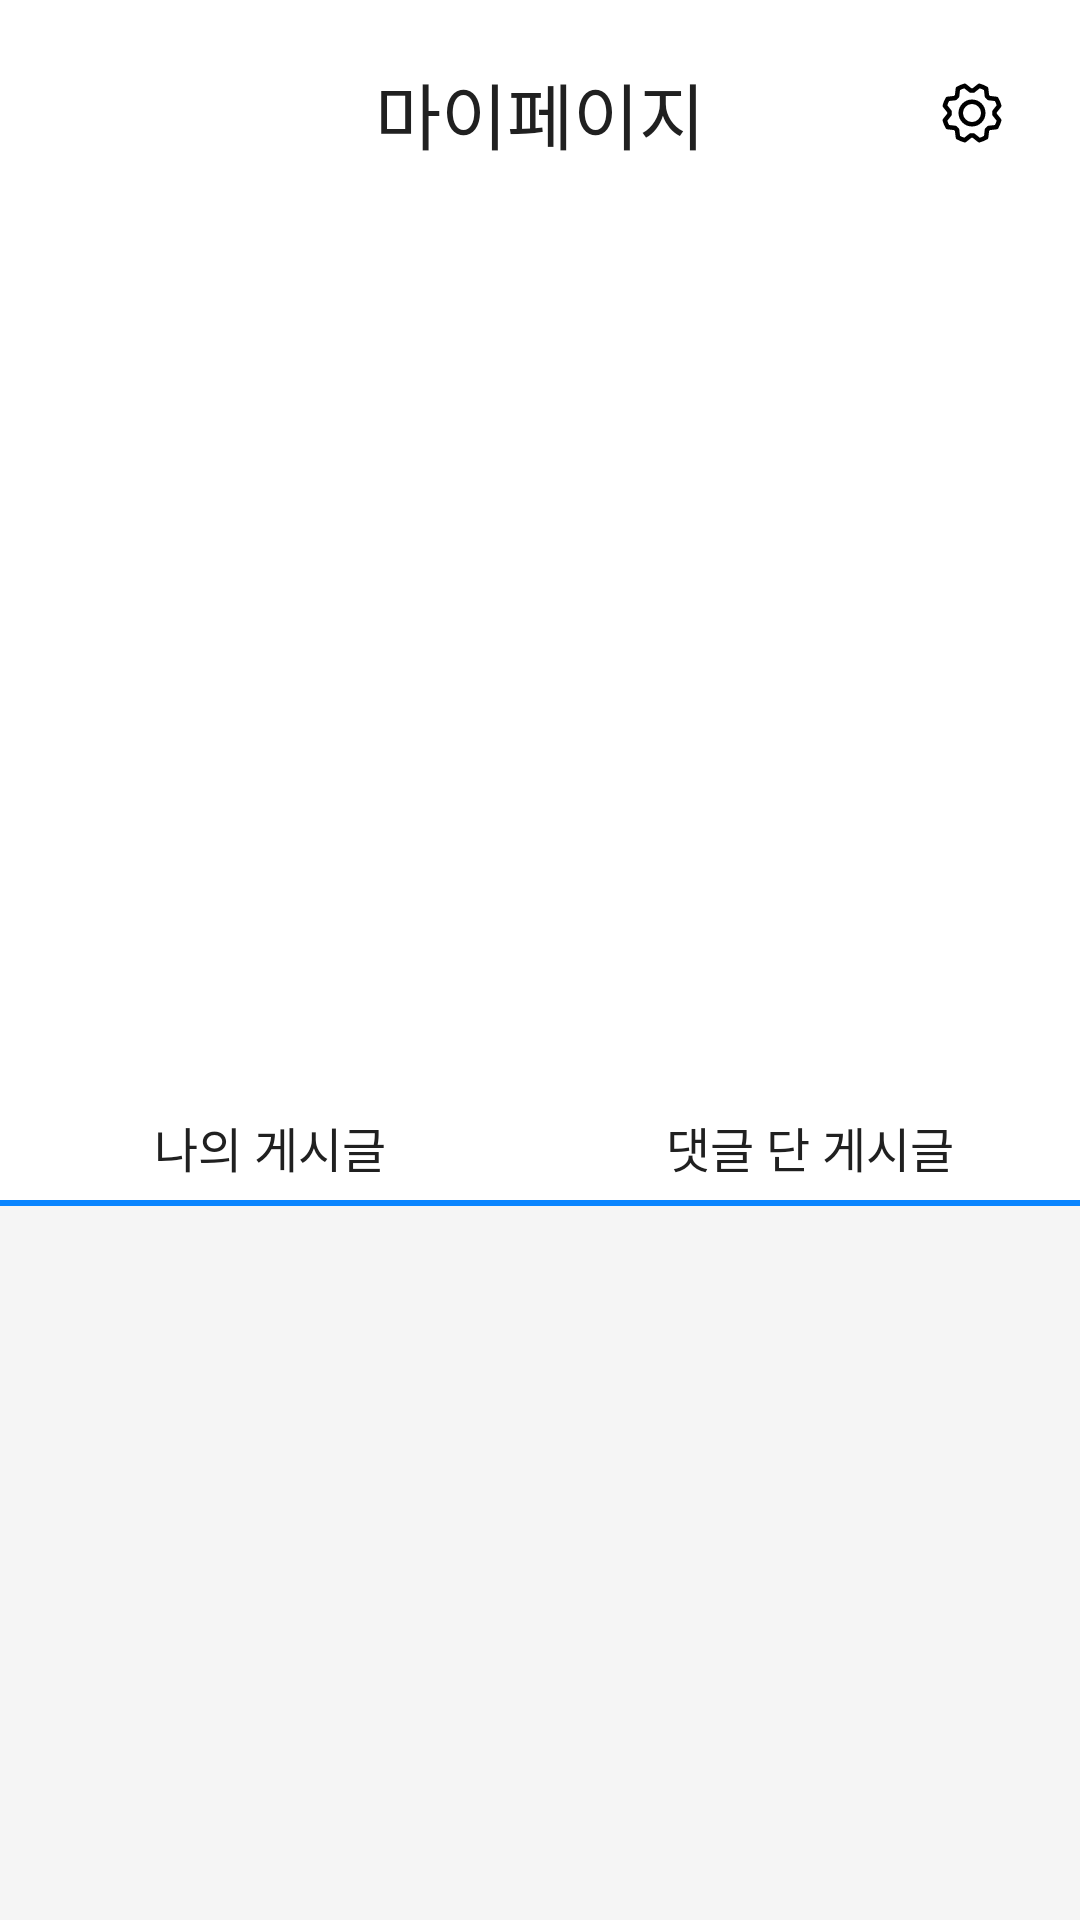

Layout XML and referenced resources for this Android screen:
<!-- AndroidManifest.xml: fallback theme Theme.MaterialComponents.DayNight.NoActionBar -->
<!-- res/layout/fragment_mypage.xml -->
<?xml version="1.0" encoding="utf-8"?>
<androidx.constraintlayout.widget.ConstraintLayout xmlns:android="http://schemas.android.com/apk/res/android"
    xmlns:app="http://schemas.android.com/apk/res-auto"
    xmlns:tools="http://schemas.android.com/tools"
    android:layout_width="match_parent"
    android:layout_height="match_parent">

    <androidx.constraintlayout.widget.ConstraintLayout
        android:id="@+id/cl_header"
        android:layout_width="match_parent"
        android:layout_height="wrap_content"
        android:paddingTop="20dp"
        android:paddingBottom="24dp"
        app:layout_constraintTop_toTopOf="parent">

        <View
            android:id="@+id/emptyView"
            android:layout_width="24dp"
            android:layout_height="24dp"
            android:layout_marginStart="24dp"
            app:layout_constraintBottom_toBottomOf="parent"
            app:layout_constraintStart_toStartOf="parent"
            app:layout_constraintTop_toTopOf="parent" />

        <TextView
            android:id="@+id/tv_header"
            android:layout_width="0dp"
            android:layout_height="wrap_content"
            android:layout_marginHorizontal="20dp"
            android:fontFamily="@font/pretendard_semibold"
            android:gravity="center"
            android:text="마이페이지"
            android:textColor="@color/gray900"
            android:textSize="24sp"
            app:layout_constraintBottom_toBottomOf="parent"
            app:layout_constraintEnd_toStartOf="@id/iv_setup"
            app:layout_constraintStart_toEndOf="@id/emptyView"
            app:layout_constraintTop_toTopOf="parent" />

        <ImageView
            android:id="@+id/iv_setup"
            android:layout_width="24dp"
            android:layout_height="24dp"
            android:layout_marginEnd="24dp"
            android:src="@drawable/ic_gear"
            app:layout_constraintBottom_toBottomOf="parent"
            app:layout_constraintEnd_toEndOf="parent"
            app:layout_constraintTop_toTopOf="parent" />

    </androidx.constraintlayout.widget.ConstraintLayout>

    <ImageView
        android:id="@+id/iv_background_photo"
        android:layout_width="match_parent"
        android:layout_height="0dp"
        app:layout_constraintDimensionRatio="412:194"
        app:layout_constraintTop_toBottomOf="@id/cl_header"
        tools:background="@color/mong200" />

    <ImageView
        android:id="@+id/iv_profile"
        android:layout_width="120dp"
        android:layout_height="120dp"
        android:background="@drawable/shape_circle"
        android:scaleType="centerCrop"
        app:layout_constraintBottom_toBottomOf="@id/iv_background_photo"
        app:layout_constraintEnd_toEndOf="parent"
        app:layout_constraintStart_toStartOf="parent"
        app:layout_constraintTop_toBottomOf="@id/iv_background_photo" />

    <TextView
        android:id="@+id/tv_nickname"
        android:layout_width="match_parent"
        android:layout_height="wrap_content"
        android:layout_marginHorizontal="80dp"
        android:layout_marginTop="12dp"
        android:fontFamily="@font/pretendard_semibold"
        android:gravity="center"
        android:textColor="@color/gray900"
        android:textSize="18sp"
        app:layout_constraintEnd_toEndOf="parent"
        app:layout_constraintStart_toStartOf="parent"
        app:layout_constraintTop_toBottomOf="@id/iv_profile"
        tools:text="닉네임" />

    <androidx.constraintlayout.widget.ConstraintLayout
        android:id="@+id/clTab"
        android:layout_width="match_parent"
        android:layout_height="wrap_content"
        android:layout_marginTop="16dp"
        app:layout_constraintTop_toBottomOf="@id/tv_nickname">

        <androidx.constraintlayout.widget.ConstraintLayout
            android:id="@+id/cl_my_post"
            android:layout_width="0dp"
            android:layout_height="wrap_content"
            android:paddingTop="10dp"
            android:paddingBottom="8dp"
            app:layout_constraintBottom_toBottomOf="parent"
            app:layout_constraintEnd_toStartOf="@id/cl_review_post"
            app:layout_constraintStart_toStartOf="parent"
            app:layout_constraintTop_toTopOf="parent">

            <TextView
                android:id="@+id/tv_my_post"
                android:layout_width="wrap_content"
                android:layout_height="wrap_content"
                android:fontFamily="@font/pretendard_semibold"
                android:text="나의 게시글"
                android:textColor="@color/gray900"
                android:textSize="16sp"
                app:layout_constraintBottom_toBottomOf="parent"
                app:layout_constraintEnd_toEndOf="parent"
                app:layout_constraintStart_toStartOf="parent"
                app:layout_constraintTop_toTopOf="parent" />

        </androidx.constraintlayout.widget.ConstraintLayout>

        <View
            android:id="@+id/viewLine1"
            android:layout_width="0dp"
            android:layout_height="2dp"
            android:background="@color/mong500"
            app:layout_constraintStart_toStartOf="@id/cl_my_post"
            app:layout_constraintEnd_toEndOf="@id/cl_my_post"
            app:layout_constraintBottom_toBottomOf="@id/cl_my_post"/>

        <androidx.constraintlayout.widget.ConstraintLayout
            android:id="@+id/cl_review_post"
            android:layout_width="0dp"
            android:layout_height="wrap_content"
            android:paddingTop="10dp"
            android:paddingBottom="8dp"
            app:layout_constraintBottom_toBottomOf="parent"
            app:layout_constraintEnd_toEndOf="parent"
            app:layout_constraintStart_toEndOf="@id/cl_my_post"
            app:layout_constraintTop_toTopOf="parent">


            <TextView
                android:id="@+id/tv_review_post"
                android:layout_width="wrap_content"
                android:layout_height="wrap_content"
                android:fontFamily="@font/pretendard_semibold"
                android:text="댓글 단 게시글"
                android:textColor="@color/gray900"
                android:textSize="16sp"
                app:layout_constraintBottom_toBottomOf="parent"
                app:layout_constraintEnd_toEndOf="parent"
                app:layout_constraintStart_toStartOf="parent"
                app:layout_constraintTop_toTopOf="parent" />

        </androidx.constraintlayout.widget.ConstraintLayout>

        <View
            android:id="@+id/viewLine2"
            android:layout_width="0dp"
            android:layout_height="2dp"
            android:background="@color/mong500"
            app:layout_constraintStart_toStartOf="@id/cl_review_post"
            app:layout_constraintEnd_toEndOf="@id/cl_review_post"
            app:layout_constraintBottom_toBottomOf="@id/cl_review_post"/>

    </androidx.constraintlayout.widget.ConstraintLayout>

    <androidx.recyclerview.widget.RecyclerView
        android:id="@+id/rv_feed"
        android:layout_width="match_parent"
        android:layout_height="0dp"
        android:paddingVertical="16dp"
        android:paddingHorizontal="14dp"
        android:clipToPadding="false"
        android:background="@color/gray100"
        app:spanCount="2"
        tools:itemCount="8"
        app:layoutManager="androidx.recyclerview.widget.GridLayoutManager"
        tools:listitem="@layout/list_item_feed"
        app:layout_constraintTop_toBottomOf="@id/clTab"
        app:layout_constraintBottom_toBottomOf="parent"/>

</androidx.constraintlayout.widget.ConstraintLayout>
<!-- res/layout/list_item_feed.xml (included above) -->
<?xml version="1.0" encoding="utf-8"?>
<androidx.constraintlayout.widget.ConstraintLayout xmlns:android="http://schemas.android.com/apk/res/android"
    xmlns:app="http://schemas.android.com/apk/res-auto"
    xmlns:tools="http://schemas.android.com/tools"
    android:id="@+id/cl_photo"
    android:layout_width="match_parent"
    android:layout_height="wrap_content"
    android:padding="4dp">

    <ImageView
        android:id="@+id/iv_photo"
        android:layout_width="0dp"
        android:layout_height="0dp"
        android:scaleType="centerCrop"
        app:layout_constraintBottom_toBottomOf="parent"
        app:layout_constraintEnd_toEndOf="parent"
        app:layout_constraintStart_toStartOf="parent"
        app:layout_constraintTop_toTopOf="parent"
        tools:background="@color/gray300"
        app:layout_constraintDimensionRatio="1:1"/>

    <ImageView
        android:id="@+id/iv_like"
        android:layout_width="24dp"
        android:layout_height="24dp"
        android:layout_marginEnd="8dp"
        android:layout_marginBottom="8dp"
        android:src="@drawable/selector_feed_heart"
        android:tint="@color/mong500"
        app:layout_constraintBottom_toBottomOf="parent"
        app:layout_constraintEnd_toEndOf="parent" />

</androidx.constraintlayout.widget.ConstraintLayout>
<!-- resources referenced by this layout -->
<resources>
  <color name="gray100">#F5F5F5</color>
  <color name="gray300">#E1E1E1</color>
  <color name="gray900">#202020</color>
  <color name="mong200">#A3D1FF</color>
  <color name="mong500">#0A85FF</color>
  <!-- drawable selector_feed_heart (drawable) -->
  <?xml version="1.0" encoding="utf-8"?>
  <selector xmlns:android="http://schemas.android.com/apk/res/android">
      <item android:drawable="@drawable/ic_heart"
          android:state_selected="false" />
      <item android:drawable="@drawable/ic_heart_fill" android:state_selected="true" />
  </selector>
  <!-- drawable shape_circle (drawable) -->
  <shape xmlns:android="http://schemas.android.com/apk/res/android">
      <solid android:color="@android:color/transparent" />
      <corners android:radius="100dp" /> 
  </shape>
  <!-- drawable ic_heart (drawable) -->
  <vector xmlns:android="http://schemas.android.com/apk/res/android"
      android:width="24dp"
      android:height="24dp"
      android:viewportWidth="24"
      android:viewportHeight="24">
    <group>
      <clip-path
          android:pathData="M0,0h24v24h-24z"/>
      <path
          android:pathData="M12,21C12,21 2.25,15.75 2.25,9.563C2.25,8.22 2.783,6.932 3.733,5.983C4.682,5.033 5.97,4.5 7.313,4.5C9.43,4.5 11.244,5.654 12,7.5C12.756,5.654 14.57,4.5 16.688,4.5C18.03,4.5 19.318,5.033 20.267,5.983C21.217,6.932 21.75,8.22 21.75,9.563C21.75,15.75 12,21 12,21Z"
          android:strokeLineJoin="round"
          android:strokeWidth="1.5"
          android:fillColor="#00000000"
          android:strokeColor="#000000"
          android:strokeLineCap="round"/>
    </group>
  </vector>
  <!-- drawable ic_heart_fill (drawable) -->
  <vector xmlns:android="http://schemas.android.com/apk/res/android"
      android:width="12dp"
      android:height="12dp"
      android:viewportWidth="12"
      android:viewportHeight="12">
    <group>
      <clip-path
          android:pathData="M0,0h12v12h-12z"/>
      <path
          android:pathData="M0,0h12v12h-12z"
          android:fillColor="#00ff0000"/>
      <path
          android:pathData="M6,10.5C6,10.5 1.125,7.875 1.125,4.781C1.125,4.11 1.392,3.466 1.866,2.991C2.341,2.517 2.985,2.25 3.656,2.25C4.715,2.25 5.622,2.827 6,3.75C6.378,2.827 7.285,2.25 8.344,2.25C9.015,2.25 9.659,2.517 10.134,2.991C10.608,3.466 10.875,4.11 10.875,4.781C10.875,7.875 6,10.5 6,10.5Z"
          android:fillColor="#202020"/>
    </group>
  </vector>
</resources>
